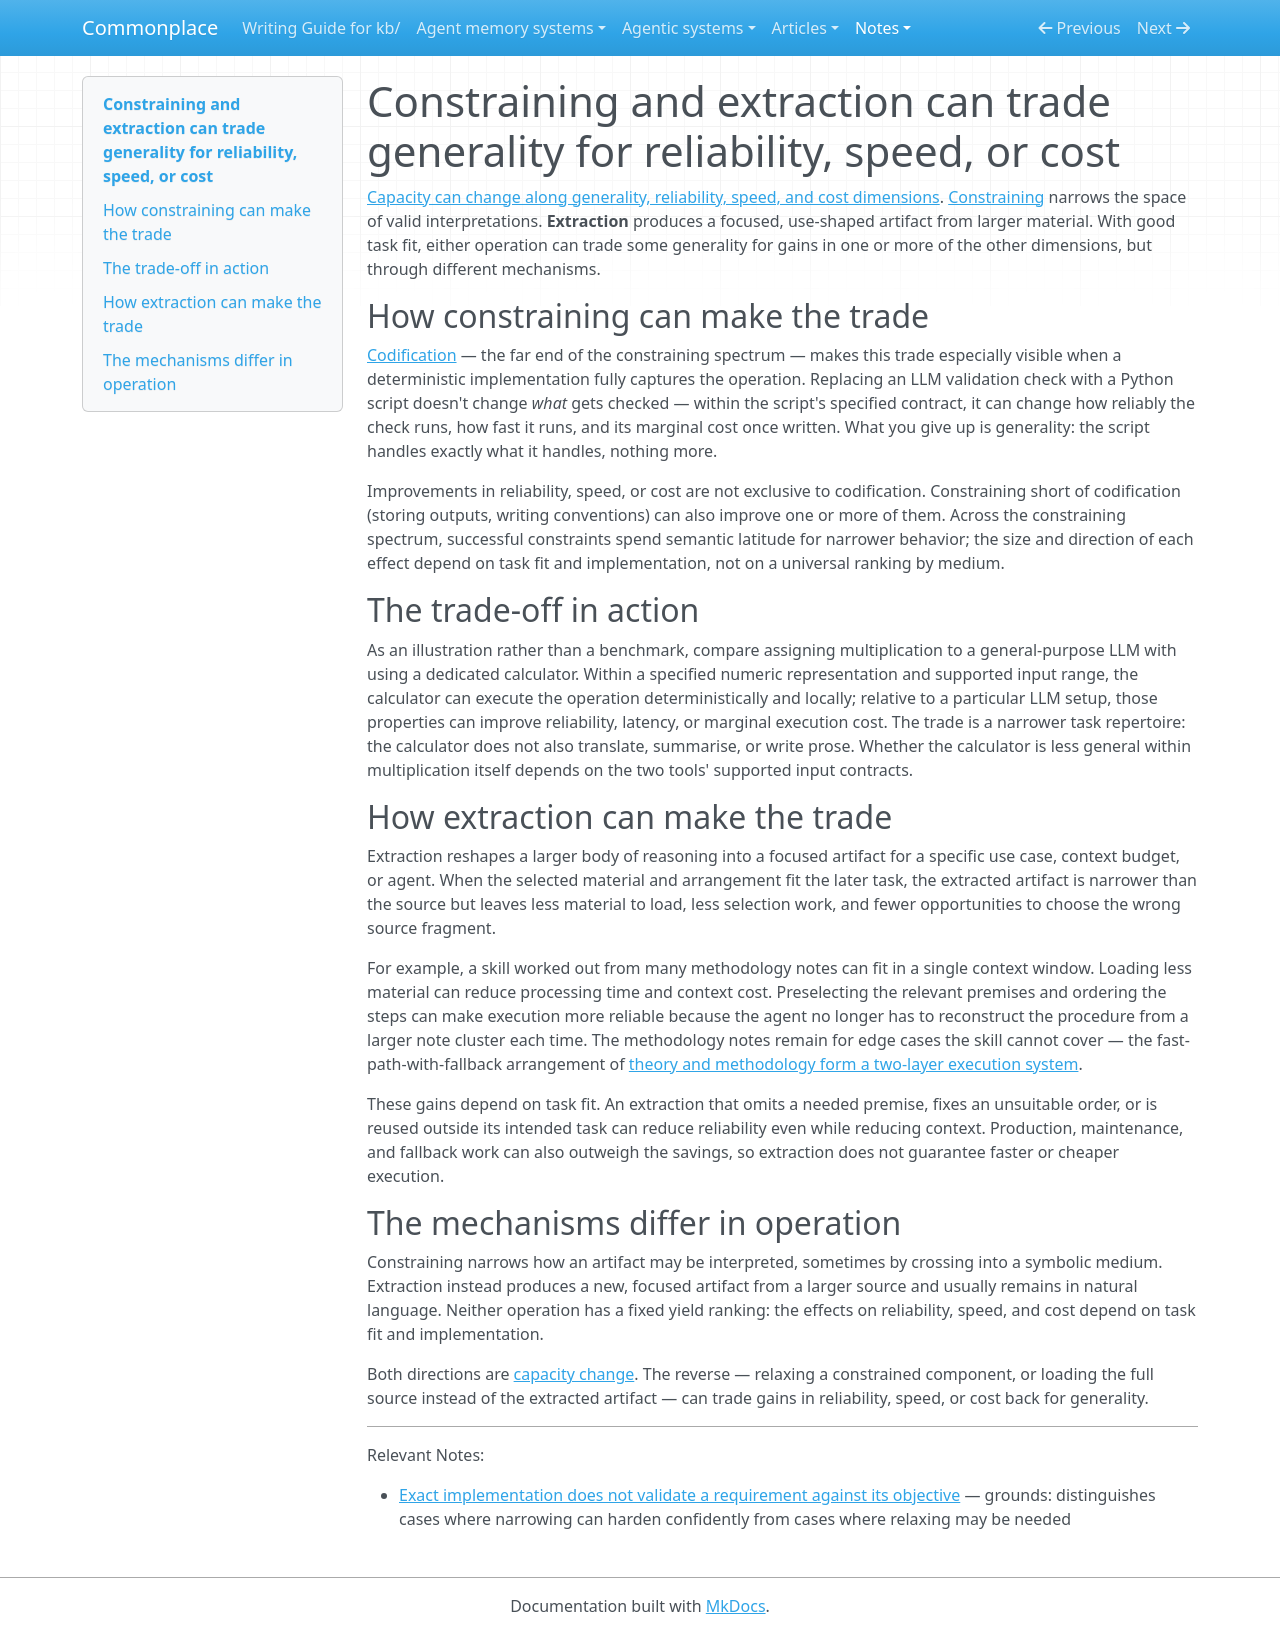

repository: zby/commonplace · page: notes/constraining-and-extraction-both-trade-generality-for-reliability/index.html · generator: mkdocs

---
description: Constraining narrows interpretation and extraction produces focused use-shaped artifacts; both can trade generality for reliability, speed, or cost when task fit is good
type: types/note.md
traits: [title-as-claim]
tags: [learning-theory, constraining]
---

# Constraining and extraction can trade generality for reliability, speed, or cost

[Capacity can change along generality, reliability, speed, and cost dimensions](./learning-is-not-only-about-generality.md). [Constraining](./definitions/constraining.md) narrows the space of valid interpretations. **Extraction** produces a focused, use-shaped artifact from larger material. With good task fit, either operation can trade some generality for gains in one or more of the other dimensions, but through different mechanisms.

## How constraining can make the trade

[Codification](./definitions/codification.md) — the far end of the constraining spectrum — makes this trade especially visible when a deterministic implementation fully captures the operation. Replacing an LLM validation check with a Python script doesn't change *what* gets checked — within the script's specified contract, it can change how reliably the check runs, how fast it runs, and its marginal cost once written. What you give up is generality: the script handles exactly what it handles, nothing more.

Improvements in reliability, speed, or cost are not exclusive to codification. Constraining short of codification (storing outputs, writing conventions) can also improve one or more of them. Across the constraining spectrum, successful constraints spend semantic latitude for narrower behavior; the size and direction of each effect depend on task fit and implementation, not on a universal ranking by medium.

## The trade-off in action

As an illustration rather than a benchmark, compare assigning multiplication to a general-purpose LLM with using a dedicated calculator. Within a specified numeric representation and supported input range, the calculator can execute the operation deterministically and locally; relative to a particular LLM setup, those properties can improve reliability, latency, or marginal execution cost. The trade is a narrower task repertoire: the calculator does not also translate, summarise, or write prose. Whether the calculator is less general within multiplication itself depends on the two tools' supported input contracts.

## How extraction can make the trade

Extraction reshapes a larger body of reasoning into a focused artifact for a specific use case, context budget, or agent. When the selected material and arrangement fit the later task, the extracted artifact is narrower than the source but leaves less material to load, less selection work, and fewer opportunities to choose the wrong source fragment.

For example, a skill worked out from many methodology notes can fit in a single context window. Loading less material can reduce processing time and context cost. Preselecting the relevant premises and ordering the steps can make execution more reliable because the agent no longer has to reconstruct the procedure from a larger note cluster each time. The methodology notes remain for edge cases the skill cannot cover — the fast-path-with-fallback arrangement of [theory and methodology form a two-layer execution system](./theory-and-methodology-form-a-two-layer-execution-system.md).

These gains depend on task fit. An extraction that omits a needed premise, fixes an unsuitable order, or is reused outside its intended task can reduce reliability even while reducing context. Production, maintenance, and fallback work can also outweigh the savings, so extraction does not guarantee faster or cheaper execution.

## The mechanisms differ in operation

Constraining narrows how an artifact may be interpreted, sometimes by crossing into a symbolic medium. Extraction instead produces a new, focused artifact from a larger source and usually remains in natural language. Neither operation has a fixed yield ranking: the effects on reliability, speed, and cost depend on task fit and implementation.

Both directions are [capacity change](./learning-is-not-only-about-generality.md). The reverse — relaxing a constrained component, or loading the full source instead of the extracted artifact — can trade gains in reliability, speed, or cost back for generality.

---

Relevant Notes:

- [Exact implementation does not validate a requirement against its objective](./exact-implementation-does-not-validate-a-requirement.md) — grounds: distinguishes cases where narrowing can harden confidently from cases where relaxing may be needed
